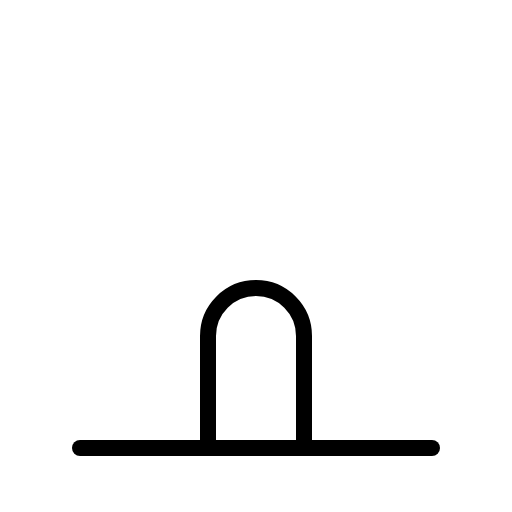
t = 0.00 s
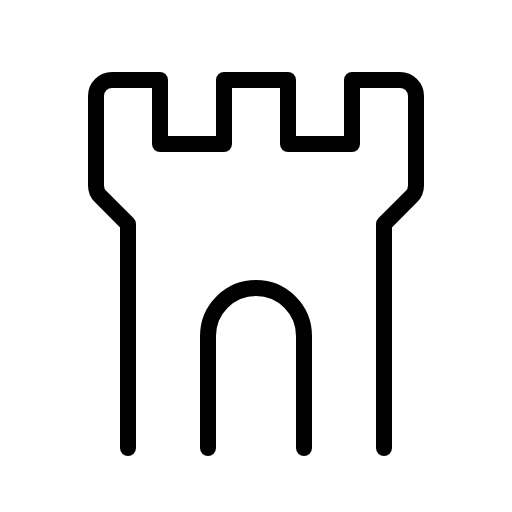
t = 0.60 s
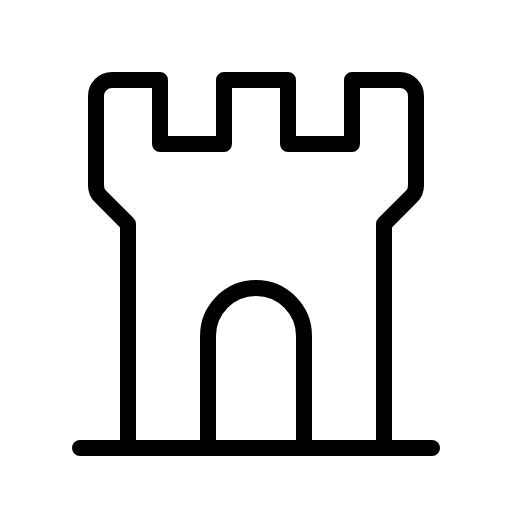
t = 1.35 s
t = 1.73 s: frame unchanged from t = 1.35 s, image omitted
t = 2.48 s: frame unchanged from t = 1.35 s, image omitted
t = 2.85 s: frame unchanged from t = 1.35 s, image omitted

The animated SVG that drew these frames (rendered in a browser with its animation timeline set to each time). Animation: 1 CSS @keyframes rule; one cycle of 3.60 s, repeats indefinitely.

<svg xmlns="http://www.w3.org/2000/svg" viewBox="0 0 256 256">
  <style>
    .draw-line {
      stroke-dasharray: 2000;
      stroke-dashoffset: 0;
    }
    svg:hover .draw-line {
      animation: phosphor-draw-in 3s ease-in-out infinite alternate;
    }
    @keyframes phosphor-draw-in {
      0%   { stroke-dashoffset: 2000; }
      50%  { stroke-dashoffset: 0; }
      100% { stroke-dashoffset: 0; }
    }
  </style><rect width="256" height="256" fill="none"/><path d="M192,224V112l13.66-13.66A8,8,0,0,0,208,92.69V48a8,8,0,0,0-8-8H176V72H144V40H112V72H80V40H56a8,8,0,0,0-8,8V92.69a8,8,0,0,0,2.34,5.65L64,112V224" fill="none" stroke="currentColor" stroke-linecap="round" stroke-linejoin="round" stroke-width="8" class="draw-line" pathLength="1" style="animation-delay: 0s"/><path d="M104,224V168a24,24,0,0,1,48,0v56" fill="none" stroke="currentColor" stroke-linecap="round" stroke-linejoin="round" stroke-width="8" class="draw-line" pathLength="1" style="animation-delay: 0.3s"/><line x1="40" y1="224" x2="216" y2="224" fill="none" stroke="currentColor" stroke-linecap="round" stroke-linejoin="round" stroke-width="8" class="draw-line" pathLength="1" style="animation-delay: 0.6s"/></svg>
